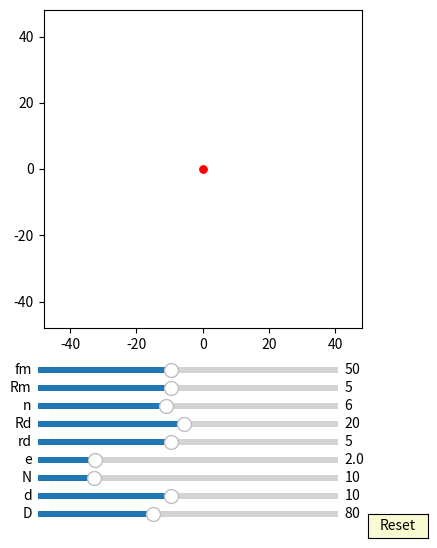

Here is the Python script that generated this plot:
import numpy as np
import matplotlib.pyplot as plt
import matplotlib.animation as animation
from matplotlib.widgets import Slider, Button

interval = 50 # ms, time between animation frames

fig, ax = plt.subplots(figsize=(6,6))
plt.subplots_adjust(left=0.15, bottom=0.35)

ax.set_aspect('equal')
plt.xlim(-1.2*40,1.2*40)
plt.ylim(-1.2*40,1.2*40)
#plt.grid()
t = np.linspace(0, 2*np.pi, 4000)
delta = 1

## draw pin
num_pins = 61
pins = [ax.plot([], [], 'k-')[0] for n in range(num_pins)]

def draw_pin_init():
    for p in pins:
        p.set_data([0], [0])

def pin_update(n,d,D):
    for i in range(int(n)):    
        x = (d/2*np.sin(t)+ D/2*np.cos(2*i*np.pi/n))
        y = (d/2*np.cos(t) + D/2*np.sin(2*i*np.pi/n))
        pins[i].set_data(x,y)

## draw inner_pin
num_inner_pins = 10
inner_pins = [ax.plot([], [], 'g-')[0] for n in range(num_inner_pins)]

def draw_inner_pin_init():
    for p in inner_pins:
        p.set_data([0], [0])

def inner_pin_update(n,N,rd,Rd,phi):
    for i in range(int(n)):    
        x = (rd*np.sin(t)+ Rd*np.cos(2*i*np.pi/n))*np.cos(-phi/(N-1)) - (rd*np.cos(t) + Rd*np.sin(2*i*np.pi/n))*np.sin(-phi/(N-1))
        y = (rd*np.sin(t)+ Rd*np.cos(2*i*np.pi/n))*np.sin(-phi/(N-1)) + (rd*np.cos(t) + Rd*np.sin(2*i*np.pi/n))*np.cos(-phi/(N-1))
        inner_pins[i].set_data(x,y)

## draw drive_pin
d0, = ax.plot([0],[0],'k-')

def drive_pin_update(r):
    x = r*np.sin(t)
    y = r*np.cos(t)
    d0.set_data(x,y)

#inner circle:
num_inner_circles = 10
inner_circles = [ax.plot([], [], 'r-')[0] for n in range(num_inner_circles)]

def draw_inner_circle_init():
    for p in inner_circles:
        p.set_data([0], [0])

def update_inner_circle(e,n,N,rd,Rd, phi):
    
    for i in range(int(n)):
        x = ((rd+e)*np.cos(t)+Rd*np.cos(2*i*np.pi/n))*np.cos(-phi/(N-1)) - ((rd+e)*np.sin(t)+Rd*np.sin(2*i*np.pi/n))*np.sin(-phi/(N-1)) + e*np.cos(phi)
        y = ((rd+e)*np.cos(t)+Rd*np.cos(2*i*np.pi/n))*np.sin(-phi/(N-1)) + ((rd+e)*np.sin(t)+Rd*np.sin(2*i*np.pi/n))*np.cos(-phi/(N-1)) + e*np.sin(phi)
        inner_circles[i].set_data(x,y)
 
##inner pin:
inner_pin, = ax.plot([0],[0],'r-')
dot, = ax.plot([0],[0], 'ro', ms=5)

def update_inner_pin(e,Rm, phi):
    x = (Rm+e)*np.cos(t)+e*np.cos(phi)
    y = (Rm+e)*np.sin(t)+e*np.sin(phi)
    inner_pin.set_data(x,y)
    
    x1 = (Rm+e)*np.cos(phi)+e*np.cos(phi)
    y1 = (Rm+e)*np.sin(phi)+e*np.sin(phi)
    dot.set_data(x1, y1)

##ehypocycloid:
ehypocycloid, = ax.plot([0],[0],'r-')
edot, = ax.plot([0],[0], 'ro', ms=5)

def update_ehypocycloid(e,n,D,d, phis):
    RD=D/2
    rd=d/2
    rc = (n-1)*(RD/n)
    rm = (RD/n)
    xa = (rc+rm)*np.cos(t)-e*np.cos((rc+rm)/rm*t)
    ya = (rc+rm)*np.sin(t)-e*np.sin((rc+rm)/rm*t)

    dxa = (rc+rm)*(-np.sin(t)+(e/rm)*np.sin((rc+rm)/rm*t))
    dya = (rc+rm)*(np.cos(t)-(e/rm)*np.cos((rc+rm)/rm*t))

    x = (xa + rd/np.sqrt(dxa**2 + dya**2)*(-dya))*np.cos(-phis/(n-1))-(ya + rd/np.sqrt(dxa**2 + dya**2)*dxa)*np.sin(-phis/(n-1))  + e*np.cos(phis)
    y = (xa + rd/np.sqrt(dxa**2 + dya**2)*(-dya))*np.sin(-phis/(n-1))+(ya + rd/np.sqrt(dxa**2 + dya**2)*dxa)*np.cos(-phis/(n-1))  + e*np.sin(phis)
    ehypocycloid.set_data(x,y)
    edot.set_data(x[0], y[0])

axcolor = 'lightgoldenrodyellow'

ax_fm = plt.axes([0.25, 0.27, 0.5, 0.02], facecolor=axcolor)
ax_Rm = plt.axes([0.25, 0.24, 0.5, 0.02], facecolor=axcolor)
ax_n = plt.axes([0.25, 0.21, 0.5, 0.02], facecolor=axcolor)
ax_Rd = plt.axes([0.25, 0.18, 0.5, 0.02], facecolor=axcolor)
ax_rd = plt.axes([0.25, 0.15, 0.5, 0.02], facecolor=axcolor)
ax_e = plt.axes([0.25, 0.12, 0.5, 0.02], facecolor=axcolor)
ax_N = plt.axes([0.25, 0.09, 0.5, 0.02], facecolor=axcolor)
ax_d = plt.axes([0.25, 0.06, 0.5, 0.02], facecolor=axcolor)
ax_D = plt.axes([0.25, 0.03, 0.5, 0.02], facecolor=axcolor)

sli_fm = Slider(ax_fm, 'fm', 10, 100, valinit=50, valstep=delta)
sli_Rm = Slider(ax_Rm, 'Rm', 1, 10, valinit=5, valstep=delta)
sli_n = Slider(ax_n, 'n', 3, 10, valinit=6, valstep=delta)
sli_Rd = Slider(ax_Rd, 'Rd', 1, 40, valinit=20, valstep=delta)
sli_rd = Slider(ax_rd, 'rd', 1, 10, valinit=5, valstep=delta)
sli_e = Slider(ax_e, 'e', 0.1, 10, valinit=2, valstep=delta/10)
sli_N = Slider(ax_N, 'N', 3, 40, valinit=10, valstep=delta)
sli_d = Slider(ax_d, 'd', 2, 20, valinit=10,valstep=delta)
sli_D = Slider(ax_D, 'D', 5, 200, valinit=80,valstep=delta)

def update(val):
    sfm = sli_Rm.val
    sRm = sli_Rm.val
    sRd = sli_Rd.val
    sn = sli_n.val
    srd = sli_rd.val    
    se = sli_e.val
    sN = sli_N.val
    sd = sli_d.val
    sD = sli_D.val
    ax.set_xlim(-1.2*0.5*sD,1.2*0.5*sD)
    ax.set_ylim(-1.2*0.5*sD,1.2*0.5*sD)

sli_fm.on_changed(update)
sli_Rm.on_changed(update)
sli_Rd.on_changed(update)
sli_n.on_changed(update)
sli_rd.on_changed(update)
sli_e.on_changed(update)
sli_N.on_changed(update)
sli_d.on_changed(update)
sli_D.on_changed(update)

resetax = plt.axes([0.8, 0.0, 0.1, 0.04])
button = Button(resetax, 'Reset', color=axcolor, hovercolor='0.975')

def reset(event):
    sli_fm.reset()    
    sli_Rm.reset()
    sli_n.reset()
    sli_rd.reset()
    sli_Rd.reset()    
    sli_e.reset()
    sli_N.reset()
    sli_d.reset()
    sli_D.reset()

button.on_clicked(reset)

def animate(frame):
    sfm = sli_fm.val
    sRm = sli_Rm.val
    sRd = sli_Rd.val
    sn = sli_n.val
    srd = sli_rd.val    
    se = sli_e.val
    sN = sli_N.val
    sd = sli_d.val
    sD = sli_D.val
    frame = frame+1
    phi = 2*np.pi*frame/sfm


    draw_pin_init()
    draw_inner_pin_init()
    draw_inner_circle_init()
    pin_update(sN,sd,sD)
    update_inner_pin(se,sRm, phi)
    inner_pin_update(sn,sN,srd,sRd,phi)
    drive_pin_update(sRm)
    update_inner_circle(se,sn,sN,srd,sRd, phi)
    update_ehypocycloid(se,sN,sD,sd, phi)

    fig.canvas.draw_idle()

ani = animation.FuncAnimation(fig, animate,frames=sli_fm.val*(sli_N.val-1), interval=interval)
dpi=100
plt.show()
